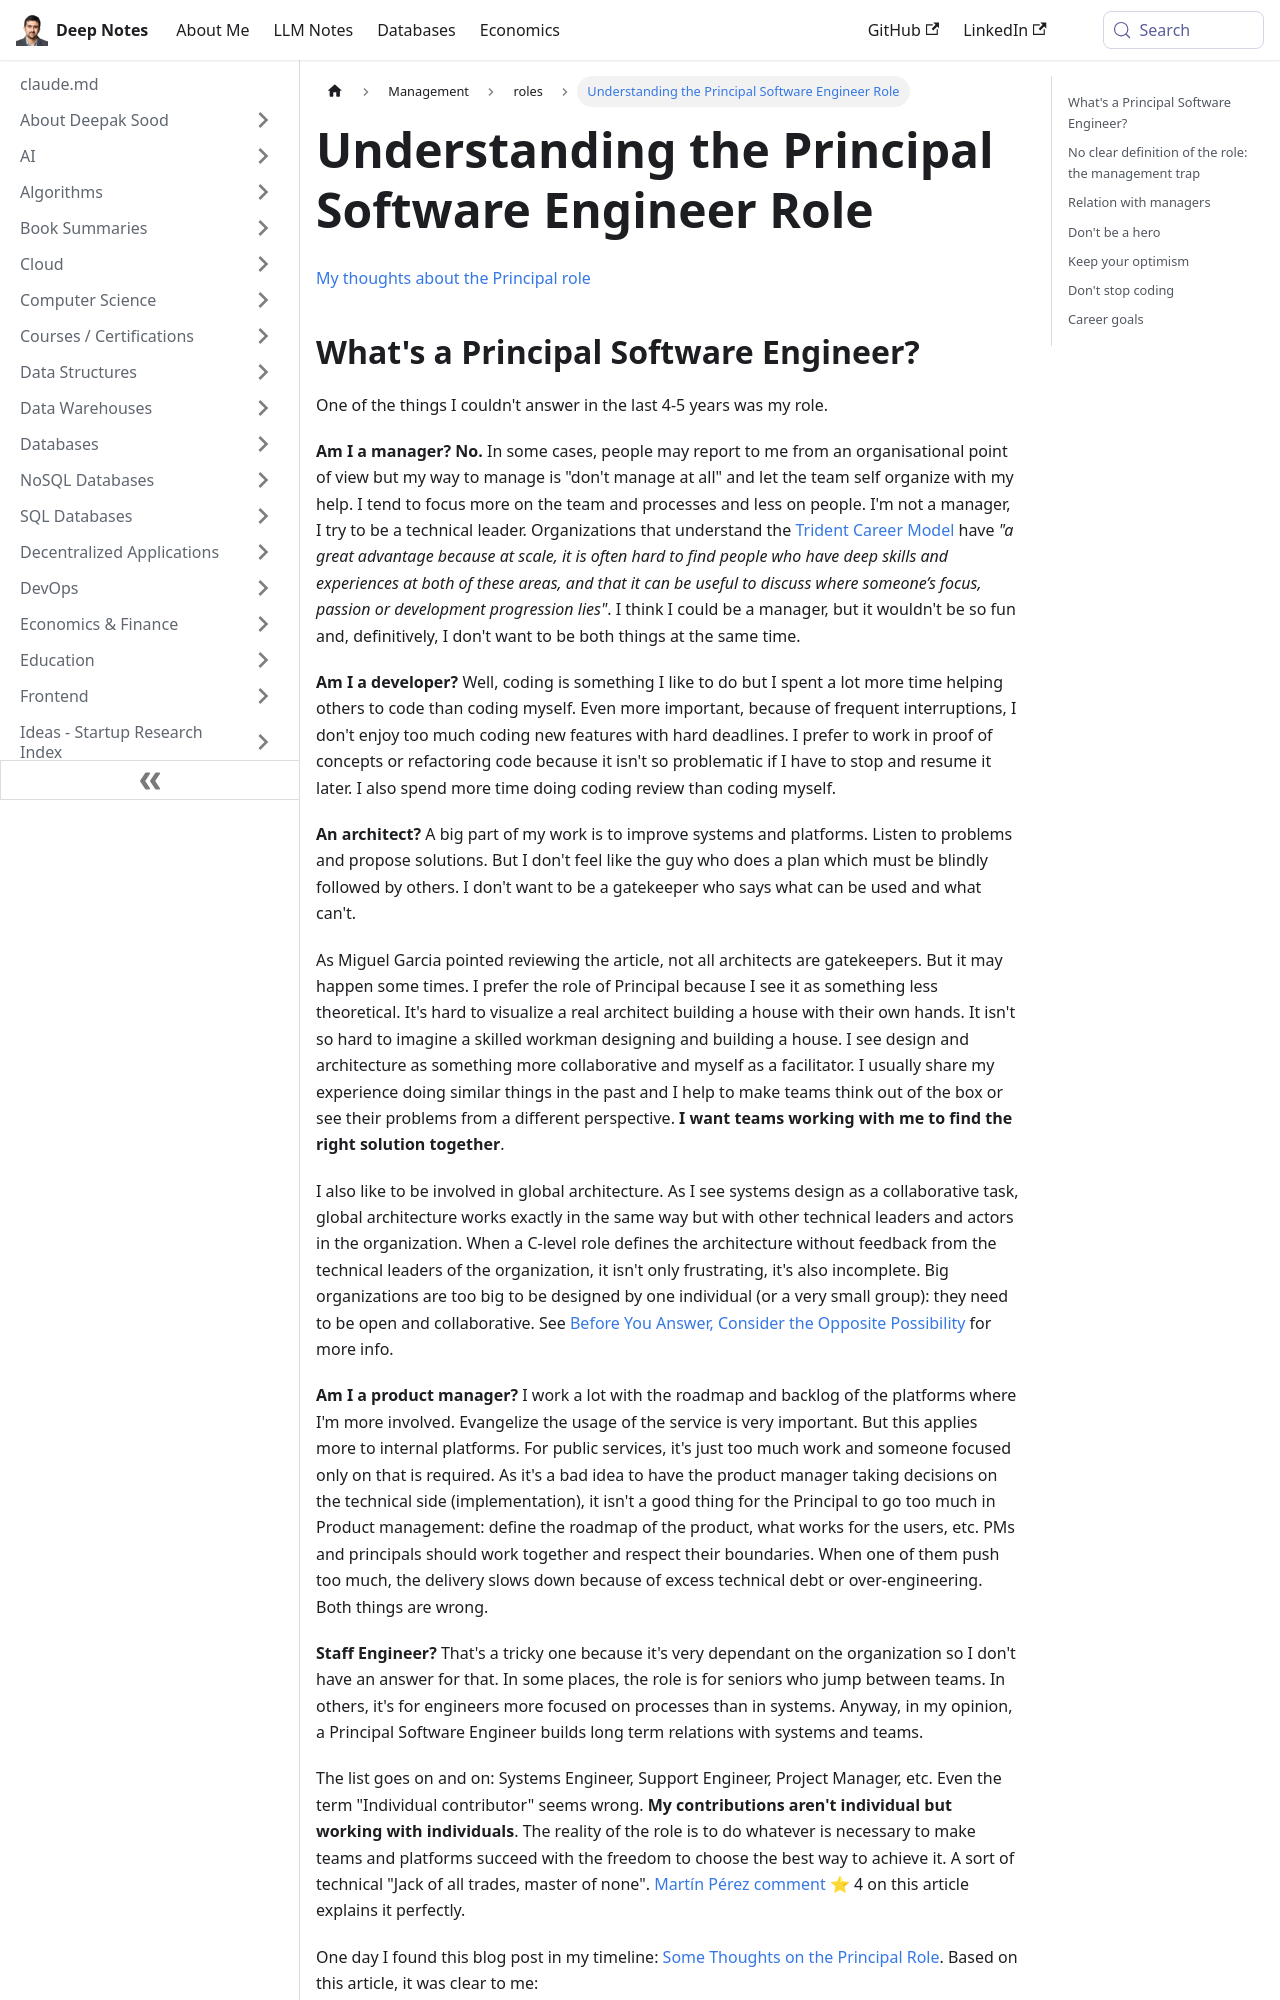

repository: deepaksood619/deepaksood619.github.io · page: management/roles/principle-software-engineer/index.html · generator: docusaurus

---
slug: /management/roles/principle-software-engineer
title: Understanding the Principal Software Engineer Role
description: Explore the responsibilities and mindset of a Principal Software Engineer, emphasizing technical leadership and team empowerment.
created: 2023-03-05
updated: 2026-03-27
---
[My thoughts about the Principal role](https://www.galiglobal.com/blog/2021/20210313-The-principal-role.html)
